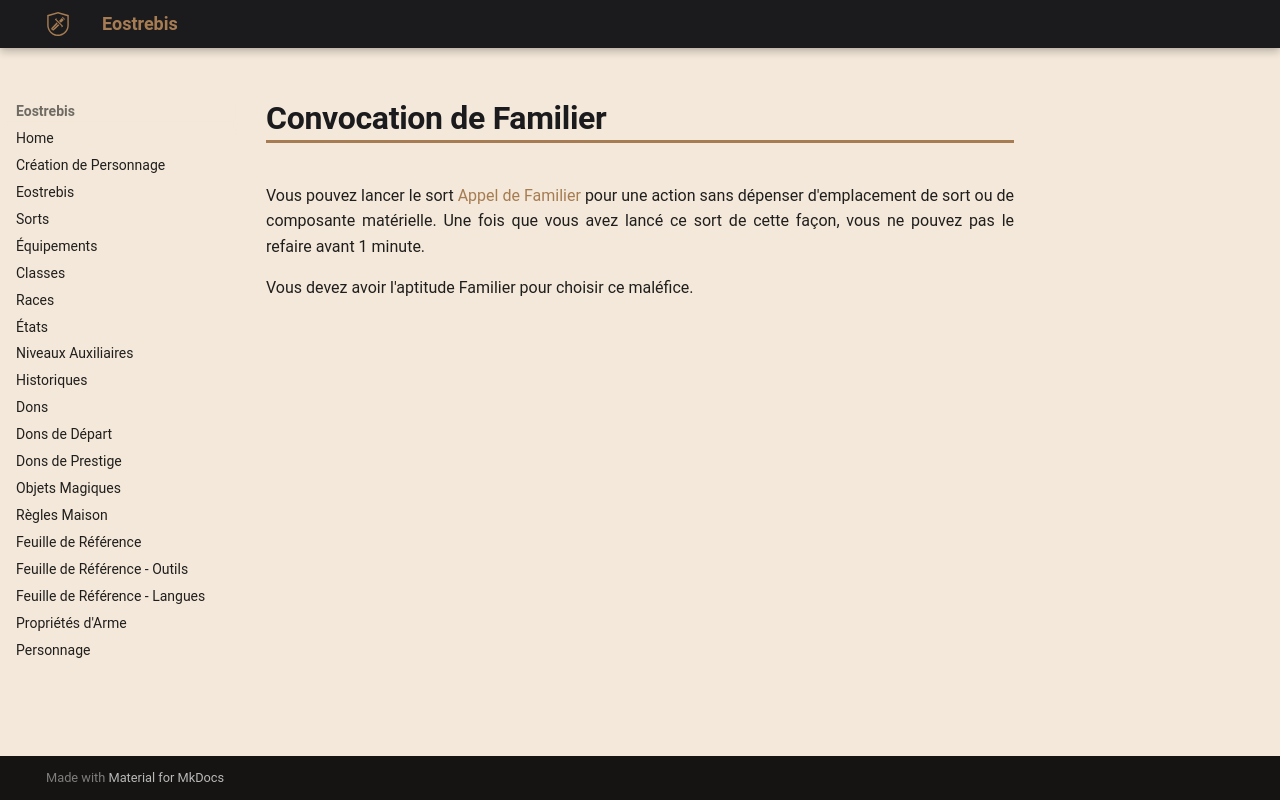

repository: Eostrebis/5e.VF · page: classes/Sorcière/Maléfices/Convocation de Familier/index.html · generator: mkdocs

---
writing_status: finished
---
Vous pouvez lancer le sort [[Appel de Familier]] pour une action sans dépenser d'emplacement de sort ou de composante matérielle. Une fois que vous avez lancé ce sort de cette façon, vous ne pouvez pas le refaire avant 1 minute.

Vous devez avoir l'aptitude Familier pour choisir ce maléfice.
